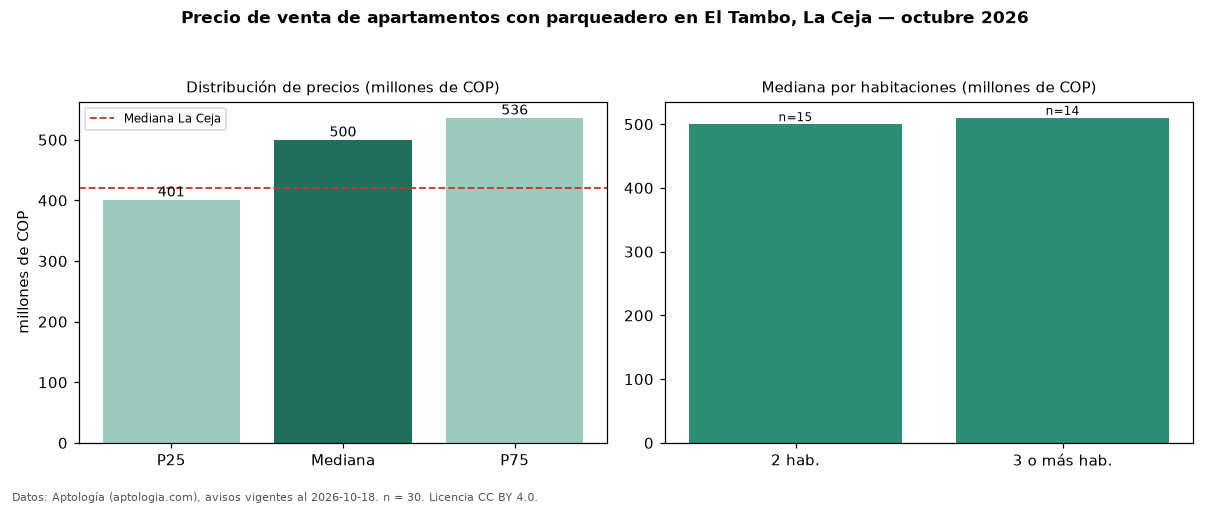

Data behind this chart, as committed beside it:
seccion, metrica, valor, moneda, n
filtro, parq1, con parqueadero, , 30
precio, p25, 401250000, COP, 30
precio, mediana, 500000000, COP, 30
precio, p75, 536250000, COP, 30
precio, minimo, 285000000, COP, 30
precio, maximo, 600000000, COP, 30
banos, mediana_banos, 2.0, , 
parqueadero, pct_con_parqueadero, 100.0, %, 30
habitaciones, 2, 500000000, COP, 15
habitaciones, 3+, 510000000, COP, 14
ciudad, mediana_ciudad_referencia, 420000000, COP, 
ciudad, mediana_m2_ciudad, 5922147, COP, 
fuente, fecha_datos, 2026-10-18, , 
fuente, atribucion, https://www.aptologia.com/venta/la-ceja/…, , 
fuente, licencia, CC BY 4.0, , 
